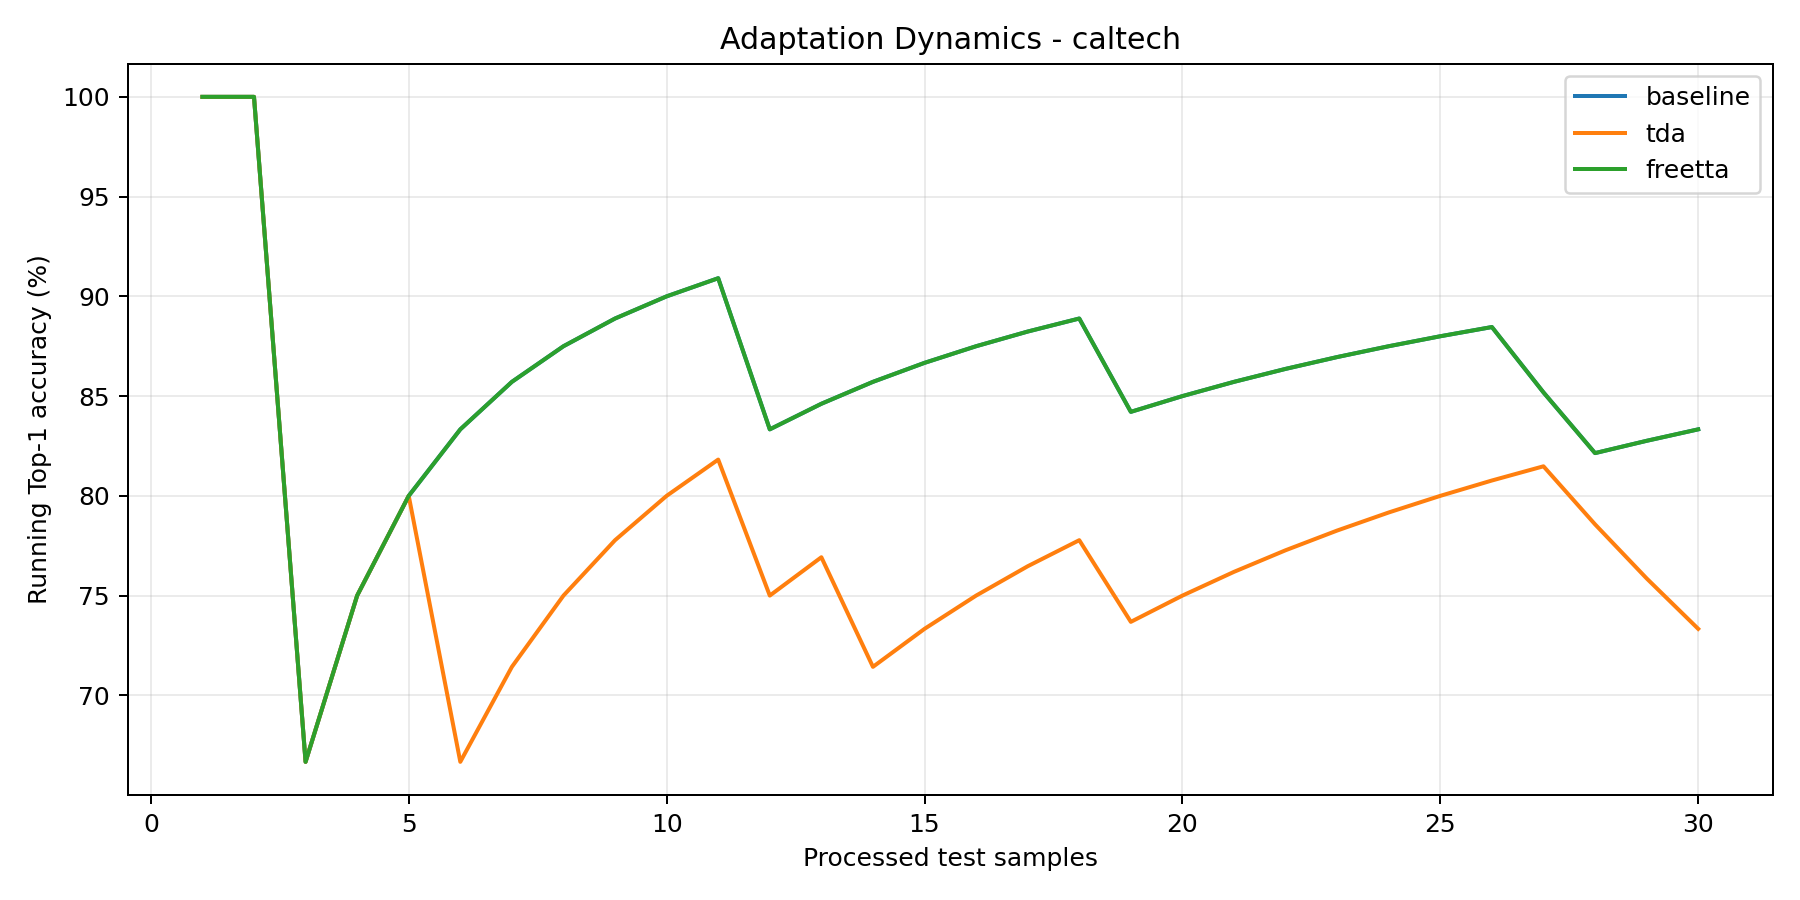

The file beside this chart, header and first rows:
step, baseline_running_acc, tda_running_acc, freetta_running_acc
1, 1.0, 1.0, 1.0
2, 1.0, 1.0, 1.0
3, 0.6667, 0.6667, 0.6667
4, 0.75, 0.75, 0.75
5, 0.8, 0.8, 0.8
6, 0.8333, 0.6667, 0.8333
7, 0.8571, 0.7143, 0.8571
8, 0.875, 0.75, 0.875
9, 0.8889, 0.7778, 0.8889
10, 0.9, 0.8, 0.9
11, 0.9091, 0.8182, 0.9091
12, 0.8333, 0.75, 0.8333
13, 0.8462, 0.7692, 0.8462
14, 0.8571, 0.7143, 0.8571
15, 0.8667, 0.7333, 0.8667
16, 0.875, 0.75, 0.875
17, 0.8824, 0.7647, 0.8824
18, 0.8889, 0.7778, 0.8889
19, 0.8421, 0.7368, 0.8421
20, 0.85, 0.75, 0.85
21, 0.8571, 0.7619, 0.8571
22, 0.8636, 0.7727, 0.8636
23, 0.8696, 0.7826, 0.8696
24, 0.875, 0.7917, 0.875
25, 0.88, 0.8, 0.88
26, 0.8846, 0.8077, 0.8846
27, 0.8519, 0.8148, 0.8519
28, 0.8214, 0.7857, 0.8214
29, 0.8276, 0.7586, 0.8276
30, 0.8333, 0.7333, 0.8333
